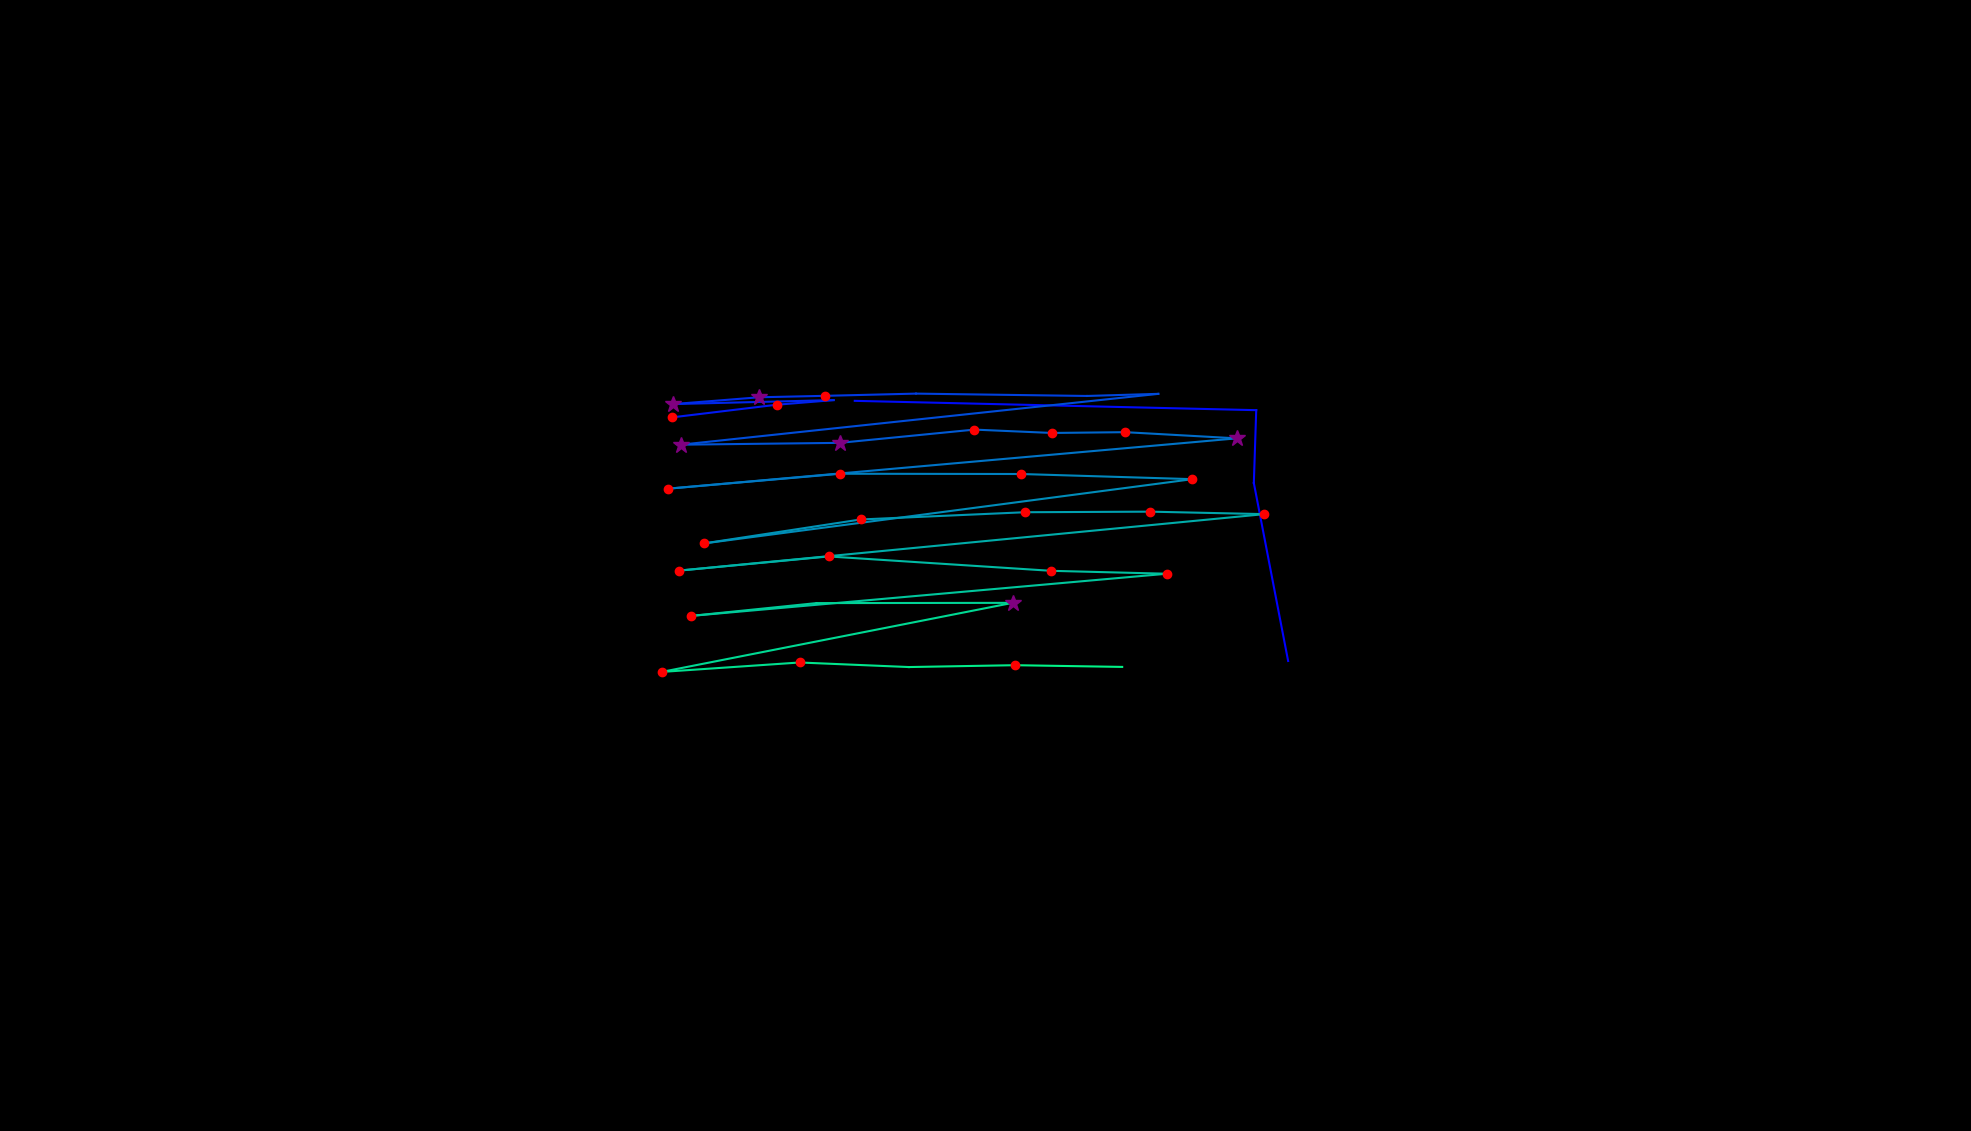

Values plotted in this chart, from the file beside it:
, fixation_id, timestamp, avg_gaze_x, avg_gaze_y, duration
0, 150.0, 42043, 1673, 610.4, 24.1
1, 151.0, 42176, 1628, 841.5, 48.2
2, 152.0, 42489, 1631, 936.2, 24.1
3, 153.0, 42537, 1110, 948.3, 108.5
4, 159.0, 44116, 872.4, 926.7, 168.7
5, 160.0, 44345, 1009, 943.2, 180.8
6, 161.0, 44549, 1083, 949.2, 108.5
7, 162.0, 44682, 874.4, 944.1, 361.5
8, 163.0, 45068, 986.2, 952.9, 289.2
9, 164.0, 45381, 1071, 954.8, 216.9
10, 165.0, 45851, 1190, 957.6, 84.35
11, 166.0, 46188, 1412, 954.6, 84.35
12, 167.0, 46297, 1504, 957.3, 12.05
13, 168.0, 46670, 884.3, 891.3, 349.5
14, 169.0, 47092, 1090, 893.7, 289.2
15, 170.0, 47454, 1265, 910.9, 229
16, 171.0, 47719, 1366, 906.5, 168.7
17, 172.0, 47911, 1461, 907.6, 156.7
18, 173.0, 48116, 1606, 899.5, 325.4
19, 174.0, 48526, 867.2, 834.1, 132.6
20, 175.0, 48683, 1091, 853.6, 144.6
21, 176.0, 49020, 1326, 853.2, 241
22, 177.0, 49297, 1549, 846.5, 132.6
23, 178.0, 49647, 914.9, 763.2, 168.7
24, 179.0, 49840, 1118, 794.2, 229
25, 180.0, 50129, 1331, 803.6, 168.7
26, 181.0, 50370, 1494, 804.3, 216.9
27, 182.0, 50611, 1642, 801.1, 144.6
28, 183.0, 50816, 881.9, 727.8, 180.8
29, 184.0, 51057, 1076, 746.2, 192.8
30, 185.0, 51298, 1365, 727.5, 156.7
31, 186.0, 51478, 1515, 723.7, 132.6
32, 187.0, 51683, 898, 669, 229
33, 188.0, 51948, 1060, 685.6, 108.5
34, 189.0, 52141, 1315, 685.9, 253.1
35, 190.0, 52503, 859.4, 596.2, 229
36, 191.0, 52768, 1038, 608.4, 241
37, 192.0, 53033, 1180, 602.5, 108.5
38, 193.0, 53202, 1318, 604.9, 216.9
39, 194.0, 53467, 1457, 602.7, 0.0
